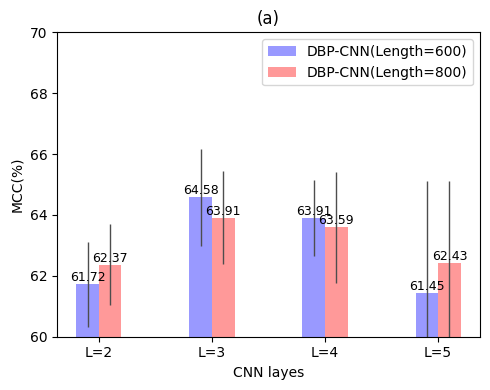

Write the Python code that produced this figure.
#!/usr/bin/env python
# coding:utf-8
import numpy as np
import matplotlib.pyplot as plt
from matplotlib.ticker import MaxNLocator
from collections import namedtuple

plt.rcParams[u"font.sans-serif"] = ["simhei"]
plt.rcParams["axes.unicode_minus"] = False

# grid = plt.GridSpec(nrows=2, ncols=3, wspace=0.2, hspace=0.2)
# plt.figure(figsize = (12, 6))
# plt.rcParams['axes.unicode_minus']=False

# 刻度大小
plt.rcParams["axes.labelsize"] = 10
# 线的粗细
plt.rcParams["lines.linewidth"] = 1
# x轴标签大小
plt.rcParams["xtick.labelsize"] = 10
# y轴标签大小
plt.rcParams["ytick.labelsize"] = 10
# 图例大小
plt.rcParams["legend.fontsize"] = 10
# 图大小
plt.rcParams["figure.figsize"] = [5, 4]


n_groups = 4

means_k1 = (61.72, 64.58, 63.91, 61.45)
std_k1 = (1.39, 1.60, 1.25, 3.67)

means_k2 = (62.37, 63.91, 63.59, 62.43)
std_k2 = (1.32, 1.52, 1.82, 2.67)


fig, ax = plt.subplots()

index = np.arange(n_groups)
bar_width = 0.2

opacity = 0.4
error_config = {"ecolor": "0.3"}

rects1 = ax.bar(
    index,
    means_k1,
    bar_width,
    alpha=opacity,
    color="b",
    yerr=std_k1,
    error_kw=error_config,
    label="DBP-CNN(Length=600)",
)

rects2 = ax.bar(
    index + bar_width,
    means_k2,
    bar_width,
    alpha=opacity,
    color="r",
    yerr=std_k2,
    error_kw=error_config,
    label="DBP-CNN(Length=800)",
)


for a, b in zip(index, means_k1):
    plt.text(a, b, "%.2f" % b, ha="center", va="bottom", fontsize=9)

for a, b in zip(index, means_k2):
    plt.text(a + 0.2, b, "%.2f" % b, ha="center", va="bottom", fontsize=9)


ax.set_xlabel(u"CNN layes")
ax.set_ylabel(u"MCC(%)")
ax.set_title(u"(a)")
ax.set_xticks(index + bar_width / 2)
ax.set_xticklabels(("L=2", "L=3", "L=4", "L=5"))
ax.legend()
plt.ylim((60, 70))
fig.tight_layout()

plt.show()
